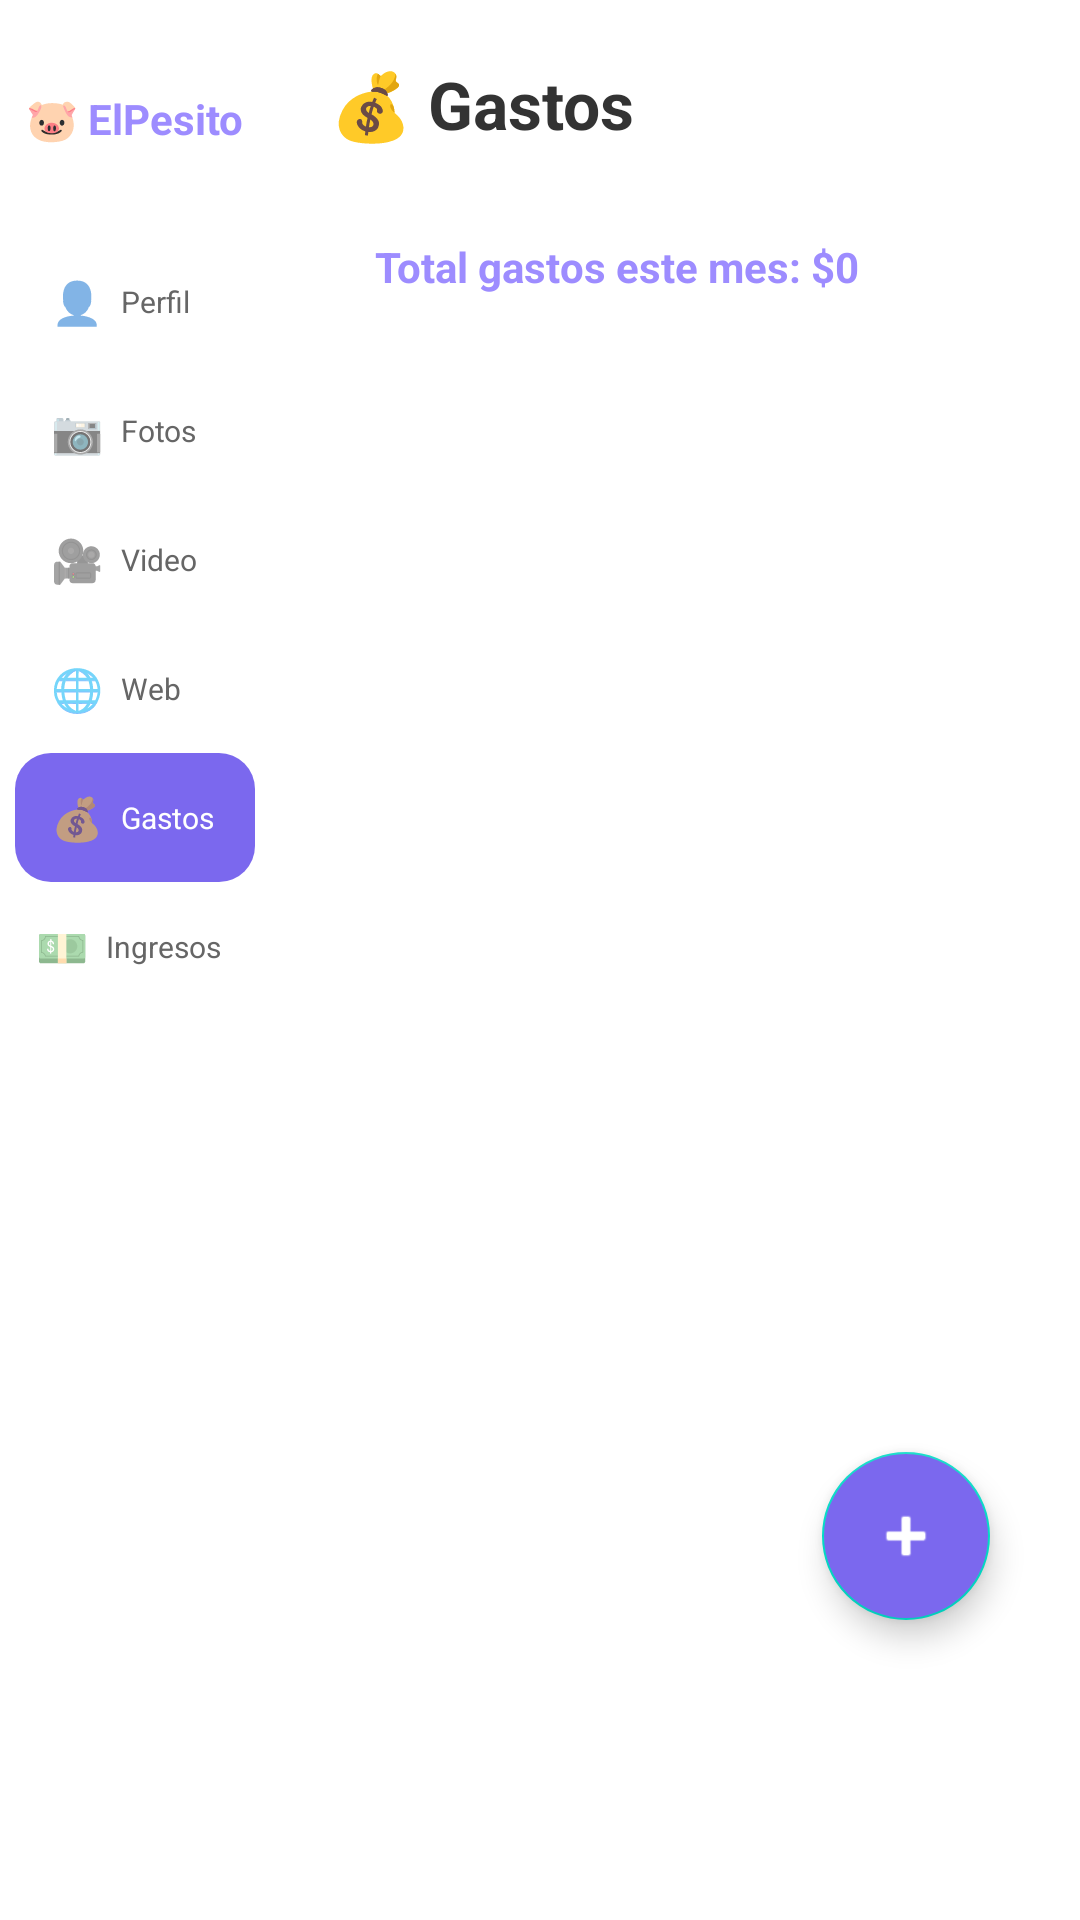

This screen was rendered from an Android layout file. Write that file and the resources it references.
<!-- AndroidManifest.xml: application theme Theme.ElPesito -->
<!-- res/layout/activity_gastos.xml -->
<?xml version="1.0" encoding="utf-8"?>

<androidx.constraintlayout.widget.ConstraintLayout
    xmlns:android="http://schemas.android.com/apk/res/android"
    xmlns:app="http://schemas.android.com/apk/res-auto"
    xmlns:tools="http://schemas.android.com/tools"
    android:layout_width="match_parent"
    android:layout_height="match_parent"
    android:background="?android:attr/colorBackground"
    tools:context=".GastosActivity">

    
    <LinearLayout
        android:id="@+id/sidebar"
        android:layout_width="90dp"
        android:layout_height="0dp"
        android:orientation="vertical"
        android:background="?android:attr/colorBackground"
        android:paddingTop="30dp"
        android:gravity="center_horizontal"
        app:layout_constraintTop_toTopOf="parent"
        app:layout_constraintBottom_toBottomOf="parent"
        app:layout_constraintStart_toStartOf="parent">

        <TextView
            android:layout_width="wrap_content"
            android:layout_height="wrap_content"
            android:text="🐷 ElPesito"
            android:textSize="14sp"
            android:textStyle="bold"
            android:textColor="@color/purple_light"
            android:layout_marginBottom="30dp"/>

        
        <LinearLayout
            android:id="@+id/menuPerfil"
            android:layout_width="80dp"
            android:layout_height="wrap_content"
            android:orientation="horizontal"
            android:gravity="center_vertical"
            android:padding="12dp"
            android:clickable="true"
            android:focusable="true">
            <TextView android:layout_width="wrap_content" android:layout_height="wrap_content" android:text="👤" android:textSize="14sp"/>
            <TextView android:layout_width="wrap_content" android:layout_height="wrap_content" android:text="Perfil" android:textSize="10sp" android:textColor="?android:attr/textColorSecondary" android:layout_marginStart="6dp"/>
        </LinearLayout>

        
        <LinearLayout
            android:id="@+id/menuFotos"
            android:layout_width="80dp"
            android:layout_height="wrap_content"
            android:orientation="horizontal"
            android:gravity="center_vertical"
            android:padding="12dp"
            android:clickable="true"
            android:focusable="true">
            <TextView android:layout_width="wrap_content" android:layout_height="wrap_content" android:text="📷" android:textSize="14sp"/>
            <TextView android:layout_width="wrap_content" android:layout_height="wrap_content" android:text="Fotos" android:textSize="10sp" android:textColor="?android:attr/textColorSecondary" android:layout_marginStart="6dp"/>
        </LinearLayout>

        
        <LinearLayout
            android:id="@+id/menuVideo"
            android:layout_width="80dp"
            android:layout_height="wrap_content"
            android:orientation="horizontal"
            android:gravity="center_vertical"
            android:padding="12dp"
            android:clickable="true"
            android:focusable="true">
            <TextView android:layout_width="wrap_content" android:layout_height="wrap_content" android:text="🎥" android:textSize="14sp"/>
            <TextView android:layout_width="wrap_content" android:layout_height="wrap_content" android:text="Video" android:textSize="10sp" android:textColor="?android:attr/textColorSecondary" android:layout_marginStart="6dp"/>
        </LinearLayout>

        
        <LinearLayout
            android:id="@+id/menuWeb"
            android:layout_width="80dp"
            android:layout_height="wrap_content"
            android:orientation="horizontal"
            android:gravity="center_vertical"
            android:padding="12dp"
            android:clickable="true"
            android:focusable="true">
            <TextView android:layout_width="wrap_content" android:layout_height="wrap_content" android:text="🌐" android:textSize="14sp"/>
            <TextView android:layout_width="wrap_content" android:layout_height="wrap_content" android:text="Web" android:textSize="10sp" android:textColor="?android:attr/textColorSecondary" android:layout_marginStart="6dp"/>
        </LinearLayout>

        
        <LinearLayout
            android:id="@+id/menuBotones"
            android:layout_width="80dp"
            android:layout_height="wrap_content"
            android:orientation="horizontal"
            android:gravity="center_vertical"
            android:background="@drawable/bg_sidebar_active"
            android:padding="12dp"
            android:clickable="true"
            android:focusable="true">
            <TextView android:layout_width="wrap_content" android:layout_height="wrap_content" android:text="💰" android:textSize="14sp"/>
            <TextView android:layout_width="wrap_content" android:layout_height="wrap_content" android:text="Gastos" android:textSize="10sp" android:textColor="@color/white" android:layout_marginStart="6dp"/>
        </LinearLayout>

        
        <LinearLayout
            android:id="@+id/menuIngresos"
            android:layout_width="90dp"
            android:layout_height="wrap_content"
            android:orientation="horizontal"
            android:gravity="center_vertical"
            android:padding="12dp"
            android:clickable="true"
            android:focusable="true">
            <TextView android:layout_width="wrap_content" android:layout_height="wrap_content" android:text="💵" android:textSize="14sp"/>
            <TextView android:layout_width="wrap_content" android:layout_height="wrap_content" android:text="Ingresos" android:textSize="10sp" android:textColor="?android:attr/textColorSecondary" android:layout_marginStart="6dp"/>
        </LinearLayout>

    </LinearLayout>

    
    <LinearLayout
        android:layout_width="0dp"
        android:layout_height="0dp"
        android:orientation="vertical"
        android:padding="20dp"
        app:layout_constraintTop_toTopOf="parent"
        app:layout_constraintBottom_toBottomOf="parent"
        app:layout_constraintStart_toEndOf="@id/sidebar"
        app:layout_constraintEnd_toEndOf="parent">

        
        <TextView
            android:layout_width="wrap_content"
            android:layout_height="wrap_content"
            android:text="💰 Gastos"
            android:textSize="22sp"
            android:textStyle="bold"
            android:textColor="?android:attr/textColorPrimary"
            android:layout_marginBottom="15dp"/>

        
        <LinearLayout
            android:layout_width="match_parent"
            android:layout_height="wrap_content"
            android:background="@drawable/bg_card"
            android:padding="15dp"
            android:layout_marginBottom="15dp"
            android:gravity="center_vertical">
            <TextView
                android:id="@+id/totalGastos"
                android:layout_width="wrap_content"
                android:layout_height="wrap_content"
                android:text="Total gastos este mes: $0"
                android:textSize="14sp"
                android:textStyle="bold"
                android:textColor="@color/purple_light"/>
        </LinearLayout>

        
        <FrameLayout
            android:layout_width="match_parent"
            android:layout_height="0dp"
            android:layout_weight="1">

            
            <androidx.recyclerview.widget.RecyclerView
                android:id="@+id/recyclerGastos"
                android:layout_width="match_parent"
                android:layout_height="match_parent"
                android:clipToPadding="false"/>

            
            <TextView
                android:id="@+id/tvListaVacia"
                android:layout_width="match_parent"
                android:layout_height="wrap_content"
                android:layout_gravity="center"
                android:text="📭&#10;&#10;No tienes gastos aún.&#10;Toca + para agregar uno."
                android:textSize="15sp"
                android:textColor="?android:attr/textColorSecondary"
                android:gravity="center"
                android:lineSpacingExtra="6dp"
                android:padding="30dp"
                android:visibility="gone" />

        </FrameLayout>

    </LinearLayout>

    
    <com.google.android.material.floatingactionbutton.FloatingActionButton
        android:id="@+id/fabAgregar"
        android:layout_width="wrap_content"
        android:layout_height="wrap_content"
        android:src="@android:drawable/ic_input_add"
        android:backgroundTint="@color/purple_accent"
        app:tint="@color/white"
        android:layout_marginEnd="30dp"
        android:layout_marginBottom="100dp"
        app:layout_constraintBottom_toBottomOf="parent"
        app:layout_constraintEnd_toEndOf="parent" />

</androidx.constraintlayout.widget.ConstraintLayout>
<!-- resources referenced by this layout -->
<resources>
  <color name="purple_accent">#7B68EE</color>
  <color name="purple_light">#9D8CFF</color>
  <color name="white">#FFFFFF</color>
  <!-- drawable bg_sidebar_active (drawable) -->
  <?xml version="1.0" encoding="utf-8"?>
  <shape xmlns:android="http://schemas.android.com/apk/res/android">
      <solid android:color="@color/purple_accent" />
      <corners android:radius="12dp" />
  </shape>
  <style name="Theme.ElPesito" parent="Theme.MaterialComponents.DayNight.NoActionBar">
          <item name="colorPrimary">@color/purple_primary</item>
          <item name="colorPrimaryVariant">@color/purple_accent</item>
          <item name="colorOnPrimary">@color/white</item>
          <item name="android:windowBackground">@color/light_background</item>
          <item name="android:textColorPrimary">@color/light_text</item>
          <item name="android:textColorSecondary">@color/light_text_secondary</item>
          <item name="android:statusBarColor">@color/purple_primary</item>
      </style>
  <color name="purple_primary">#6B6BFF</color>
  <color name="light_background">#F5F5F5</color>
  <color name="light_text">#333333</color>
  <color name="light_text_secondary">#666666</color>
</resources>
